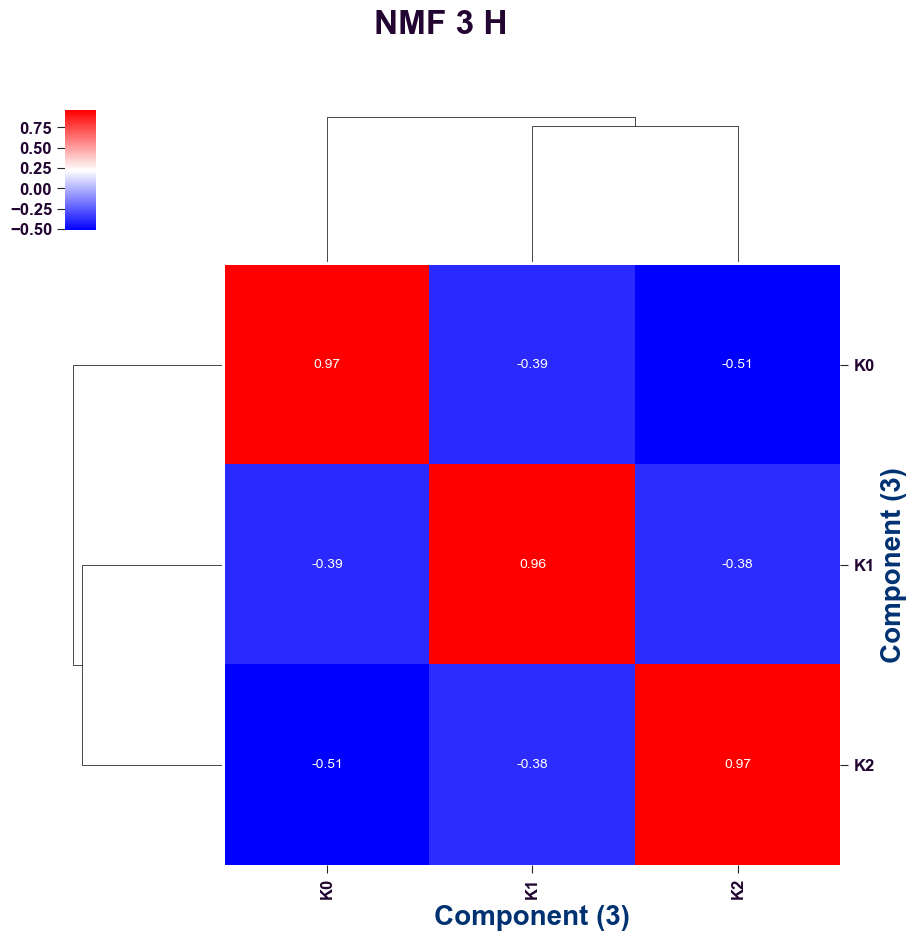

Data behind this chart, as committed beside it:
Component	K0	K1	K2
K0	0.9663	-0.3853	-0.5103
K1	-0.3853	0.9615	-0.3824
K2	-0.5103	-0.3824	0.9658
